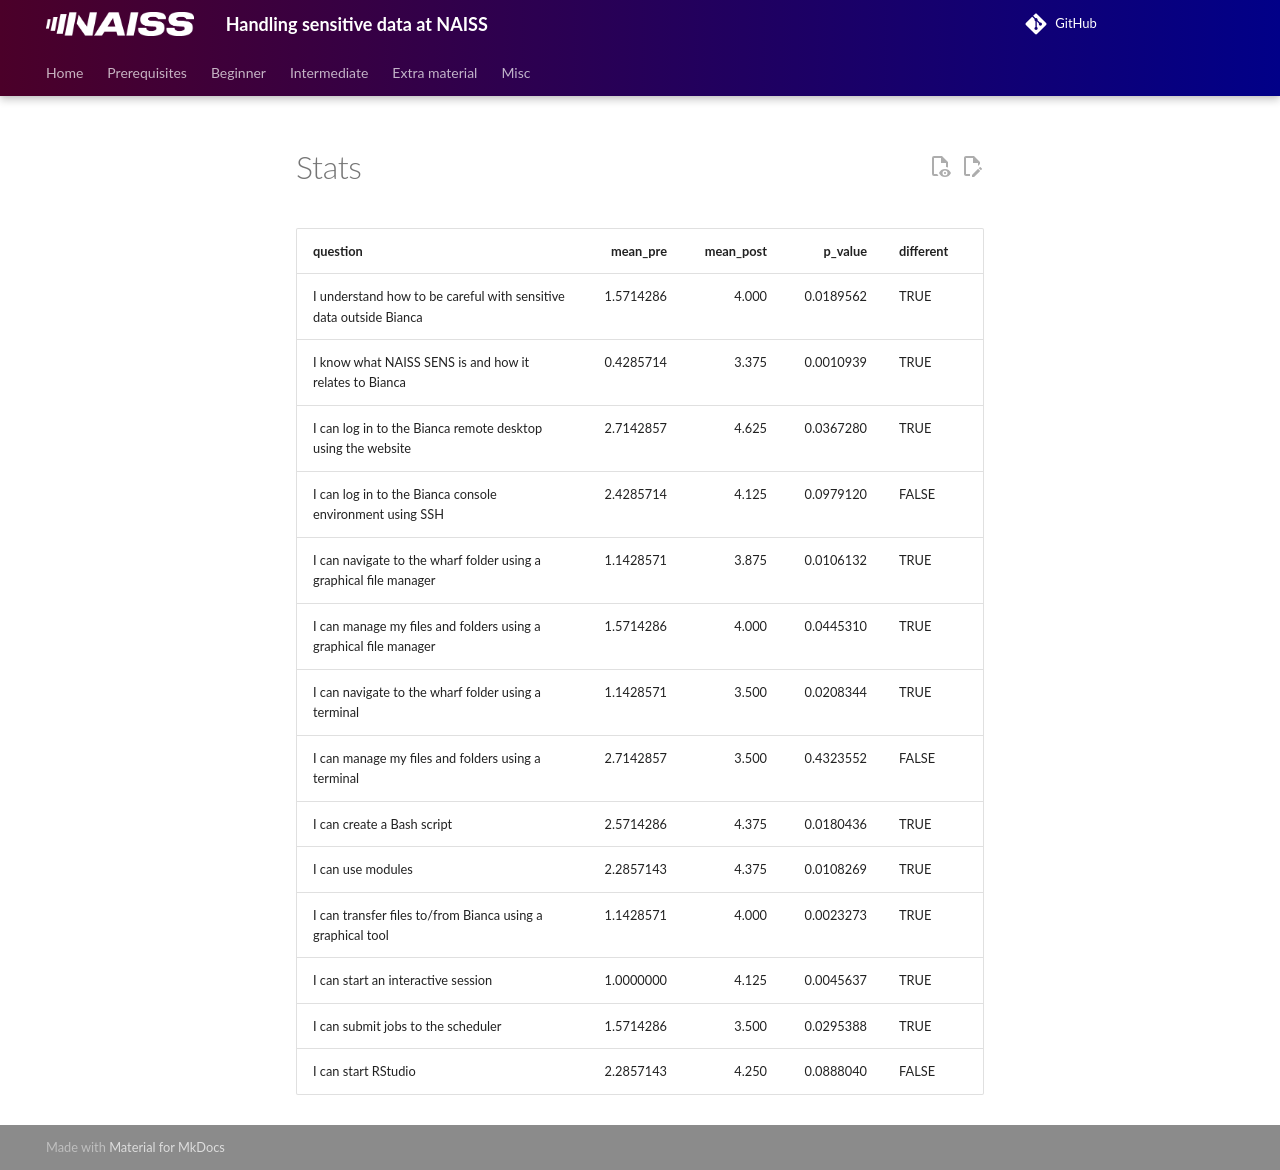

repository: UPPMAX/bianca_workshops · page: evaluations/20260206/stats/index.html · generator: mkdocs

|question                                                          |  mean_pre| mean_post|   p_value|different |
|:-----------------------------------------------------------------|---------:|---------:|---------:|:---------|
|I understand how to be careful with sensitive data outside Bianca | 1.5714286|     4.000| 0.0189562|TRUE      |
|I know what NAISS SENS is and how it relates to Bianca            | 0.4285714|     3.375| 0.0010939|TRUE      |
|I can log in to the Bianca remote desktop using the website       | 2.7142857|     4.625| 0.0367280|TRUE      |
|I can log in to the Bianca console environment using SSH          | 2.4285714|     4.125| 0.0979120|FALSE     |
|I can navigate to the wharf folder using a graphical file manager | 1.1428571|     3.875| 0.0106132|TRUE      |
|I can manage my files and folders using a graphical file manager  | 1.5714286|     4.000| 0.0445310|TRUE      |
|I can navigate to the wharf folder using a terminal               | 1.1428571|     3.500| 0.0208344|TRUE      |
|I can manage my files and folders using a terminal                | 2.7142857|     3.500| 0.4323552|FALSE     |
|I can create a Bash script                                        | 2.5714286|     4.375| 0.0180436|TRUE      |
|I can use modules                                                 | 2.2857143|     4.375| 0.0108269|TRUE      |
|I can transfer files to/from Bianca using a graphical tool        | 1.1428571|     4.000| 0.0023273|TRUE      |
|I can start an interactive session                                | 1.0000000|     4.125| 0.0045637|TRUE      |
|I can submit jobs to the scheduler                                | 1.5714286|     3.500| 0.0295388|TRUE      |
|I can start RStudio                                               | 2.2857143|     4.250| 0.0888040|FALSE     |
